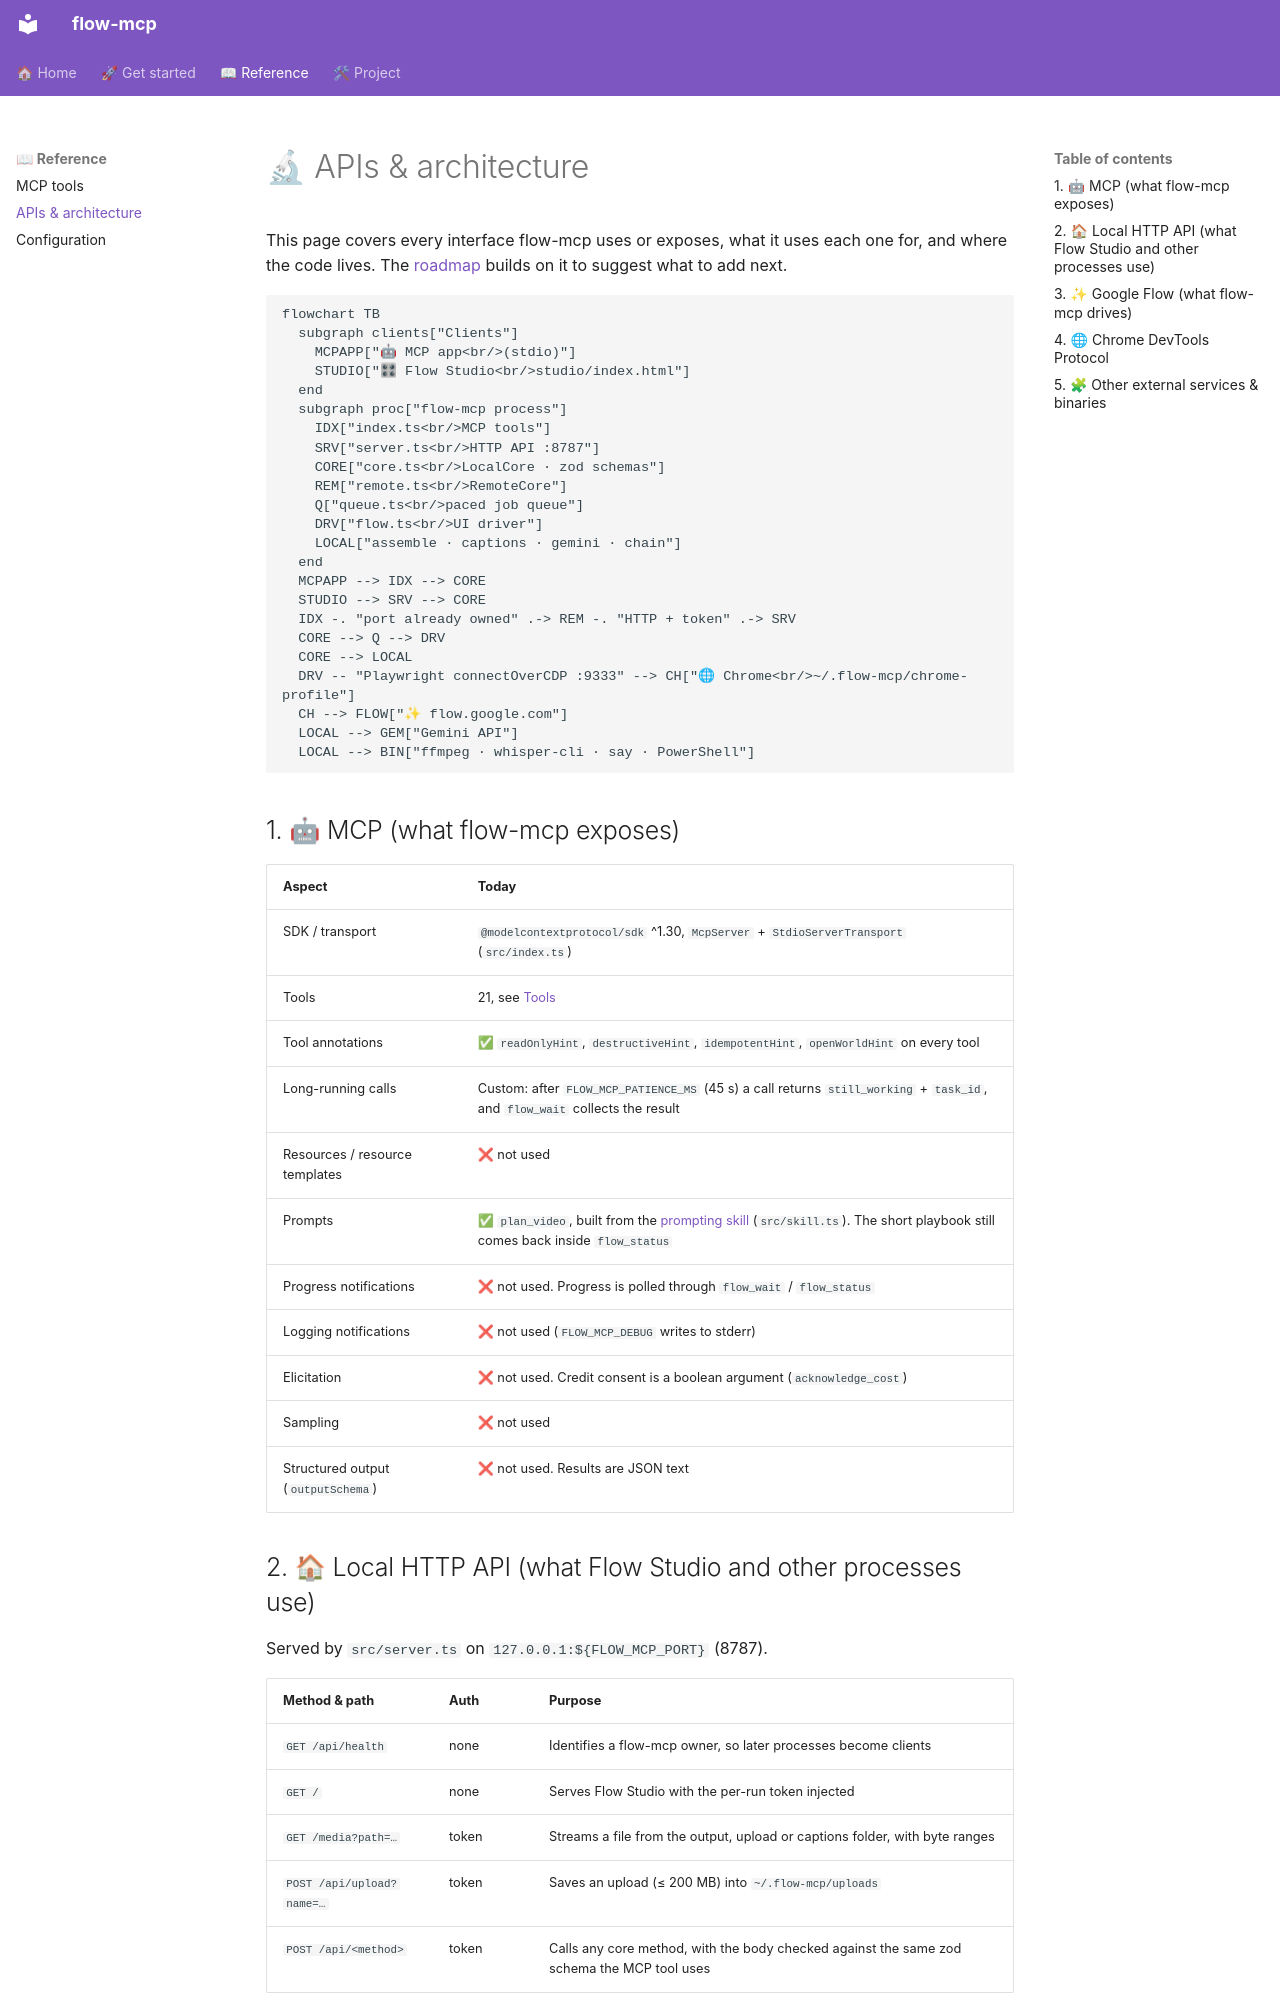

repository: judggernaut/google-flow-mcp · page: reference/apis/index.html · generator: mkdocs

# 🔬 APIs & architecture

This page covers every interface flow-mcp uses or exposes, what it uses each one for, and where the code lives.
The [roadmap](../project/roadmap.md) builds on it to suggest what to add next.

```mermaid
flowchart TB
  subgraph clients["Clients"]
    MCPAPP["🤖 MCP app<br/>(stdio)"]
    STUDIO["🎛 Flow Studio<br/>studio/index.html"]
  end
  subgraph proc["flow-mcp process"]
    IDX["index.ts<br/>MCP tools"]
    SRV["server.ts<br/>HTTP API :8787"]
    CORE["core.ts<br/>LocalCore · zod schemas"]
    REM["remote.ts<br/>RemoteCore"]
    Q["queue.ts<br/>paced job queue"]
    DRV["flow.ts<br/>UI driver"]
    LOCAL["assemble · captions · gemini · chain"]
  end
  MCPAPP --> IDX --> CORE
  STUDIO --> SRV --> CORE
  IDX -. "port already owned" .-> REM -. "HTTP + token" .-> SRV
  CORE --> Q --> DRV
  CORE --> LOCAL
  DRV -- "Playwright connectOverCDP :9333" --> CH["🌐 Chrome<br/>~/.flow-mcp/chrome-profile"]
  CH --> FLOW["✨ flow.google.com"]
  LOCAL --> GEM["Gemini API"]
  LOCAL --> BIN["ffmpeg · whisper-cli · say · PowerShell"]
```

## 1. 🤖 MCP (what flow-mcp exposes)

| Aspect | Today |
|---|---|
| SDK / transport | `@modelcontextprotocol/sdk` ^1.30, `McpServer` + `StdioServerTransport` (`src/index.ts`) |
| Tools | 21, see [Tools](tools.md) |
| Tool annotations | ✅ `readOnlyHint`, `destructiveHint`, `idempotentHint`, `openWorldHint` on every tool |
| Long-running calls | Custom: after `FLOW_MCP_PATIENCE_MS` (45 s) a call returns `still_working` + `task_id`, and `flow_wait` collects the result |
| Resources / resource templates | ❌ not used |
| Prompts | ✅ `plan_video`, built from the [prompting skill](../guides/prompting.md) (`src/skill.ts`). The short playbook still comes back inside `flow_status` |
| Progress notifications | ❌ not used. Progress is polled through `flow_wait` / `flow_status` |
| Logging notifications | ❌ not used (`FLOW_MCP_DEBUG` writes to stderr) |
| Elicitation | ❌ not used. Credit consent is a boolean argument (`acknowledge_cost`) |
| Sampling | ❌ not used |
| Structured output (`outputSchema`) | ❌ not used. Results are JSON text |
